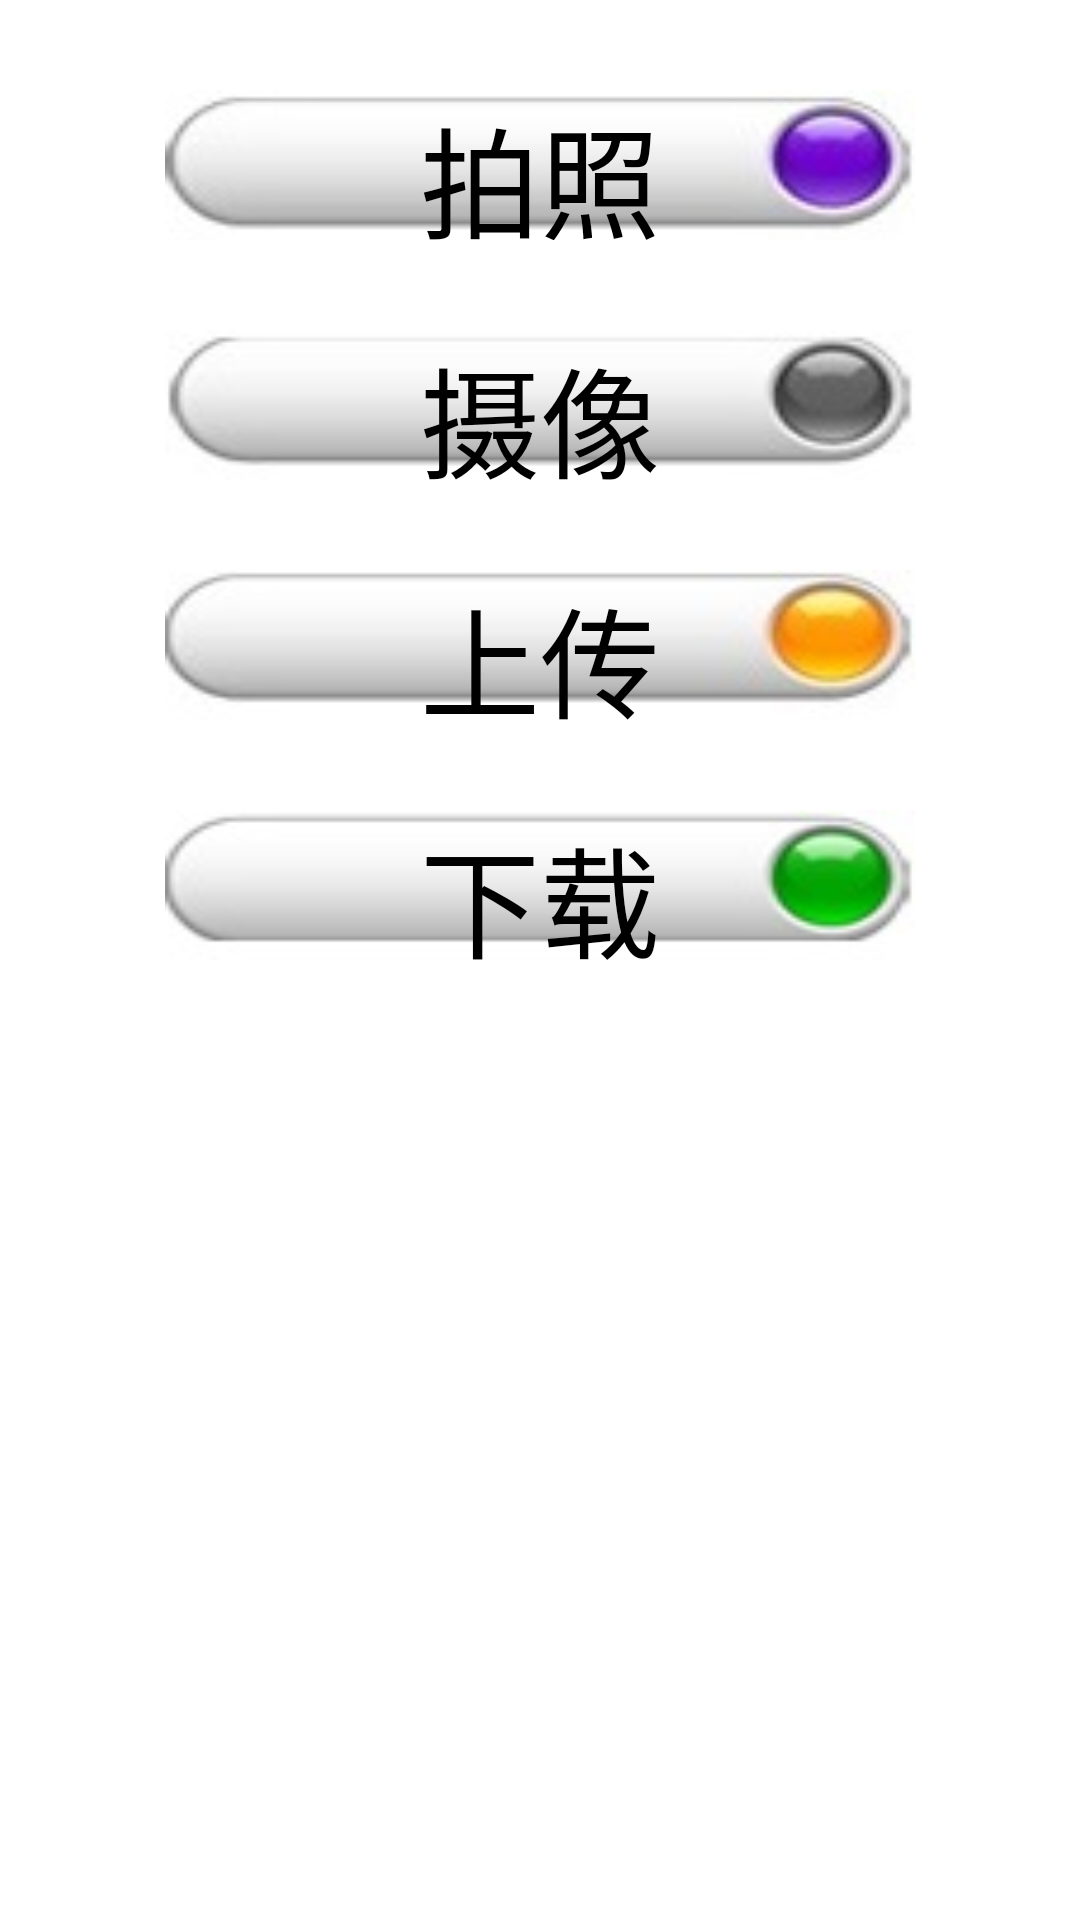

Reconstruct the res/layout file that produces this screen, plus the resources it refers to.
<!-- AndroidManifest.xml: application theme AppTheme -->
<!-- res/layout/main_activity_above.xml -->
<?xml version="1.0" encoding="utf-8"?>
<LinearLayout xmlns:android="http://schemas.android.com/apk/res/android"
    android:layout_width="match_parent"
    android:layout_height="match_parent"
    android:orientation="vertical"
     >  
    <Button android:layout_width="250dp"
        android:layout_height="50dp"
        android:background="@drawable/main_activity_above_picture"
        android:id="@+id/main_activtiy_above_pirture"
        android:gravity="center_horizontal"
        android:layout_gravity="center_horizontal"
        android:text="拍照"
        android:textSize="40sp"
        android:layout_marginTop="30dp"/>
    <Button android:layout_width="250dp"
        android:layout_height="50dp"
        android:background="@drawable/main_activity_above_video"
        android:id="@+id/main_activtiy_above_video"
        android:gravity="center_horizontal"
        android:layout_gravity="center_horizontal"
        android:text="摄像"
        android:textSize="40sp"
        android:layout_marginTop="30dp"/>
    <Button android:layout_width="250dp"
        android:layout_height="50dp"
        android:background="@drawable/main_activity_above_upload"
        android:id="@+id/main_activtiy_above_upload"
        android:gravity="center_horizontal"
        android:layout_gravity="center_horizontal"
        android:text="上传"
        android:textSize="40sp"
        android:layout_marginTop="30dp"/>
    <Button android:layout_width="250dp"
        android:layout_height="50dp"
        android:background="@drawable/main_activity_above_download"
        android:id="@+id/main_activtiy_above_download"
        android:gravity="center_horizontal"
        android:layout_gravity="center_horizontal"
        android:text="下载"
        android:textSize="40sp"
        android:layout_marginTop="30dp"/>
</LinearLayout>
<!-- resources referenced by this layout -->
<resources>
  <!-- drawable main_activity_above_download: jpg bitmap (drawable-hdpi, 2590 bytes) -->
  <!-- drawable main_activity_above_picture: jpg bitmap (drawable-hdpi, 2603 bytes) -->
  <!-- drawable main_activity_above_upload: jpg bitmap (drawable-hdpi, 2542 bytes) -->
  <!-- drawable main_activity_above_video: jpg bitmap (drawable-hdpi, 2359 bytes) -->
  <style name="AppTheme" parent="AppBaseTheme">
          
      </style>
  <style name="AppBaseTheme" parent="android:Theme.Light">
          
      </style>
</resources>
